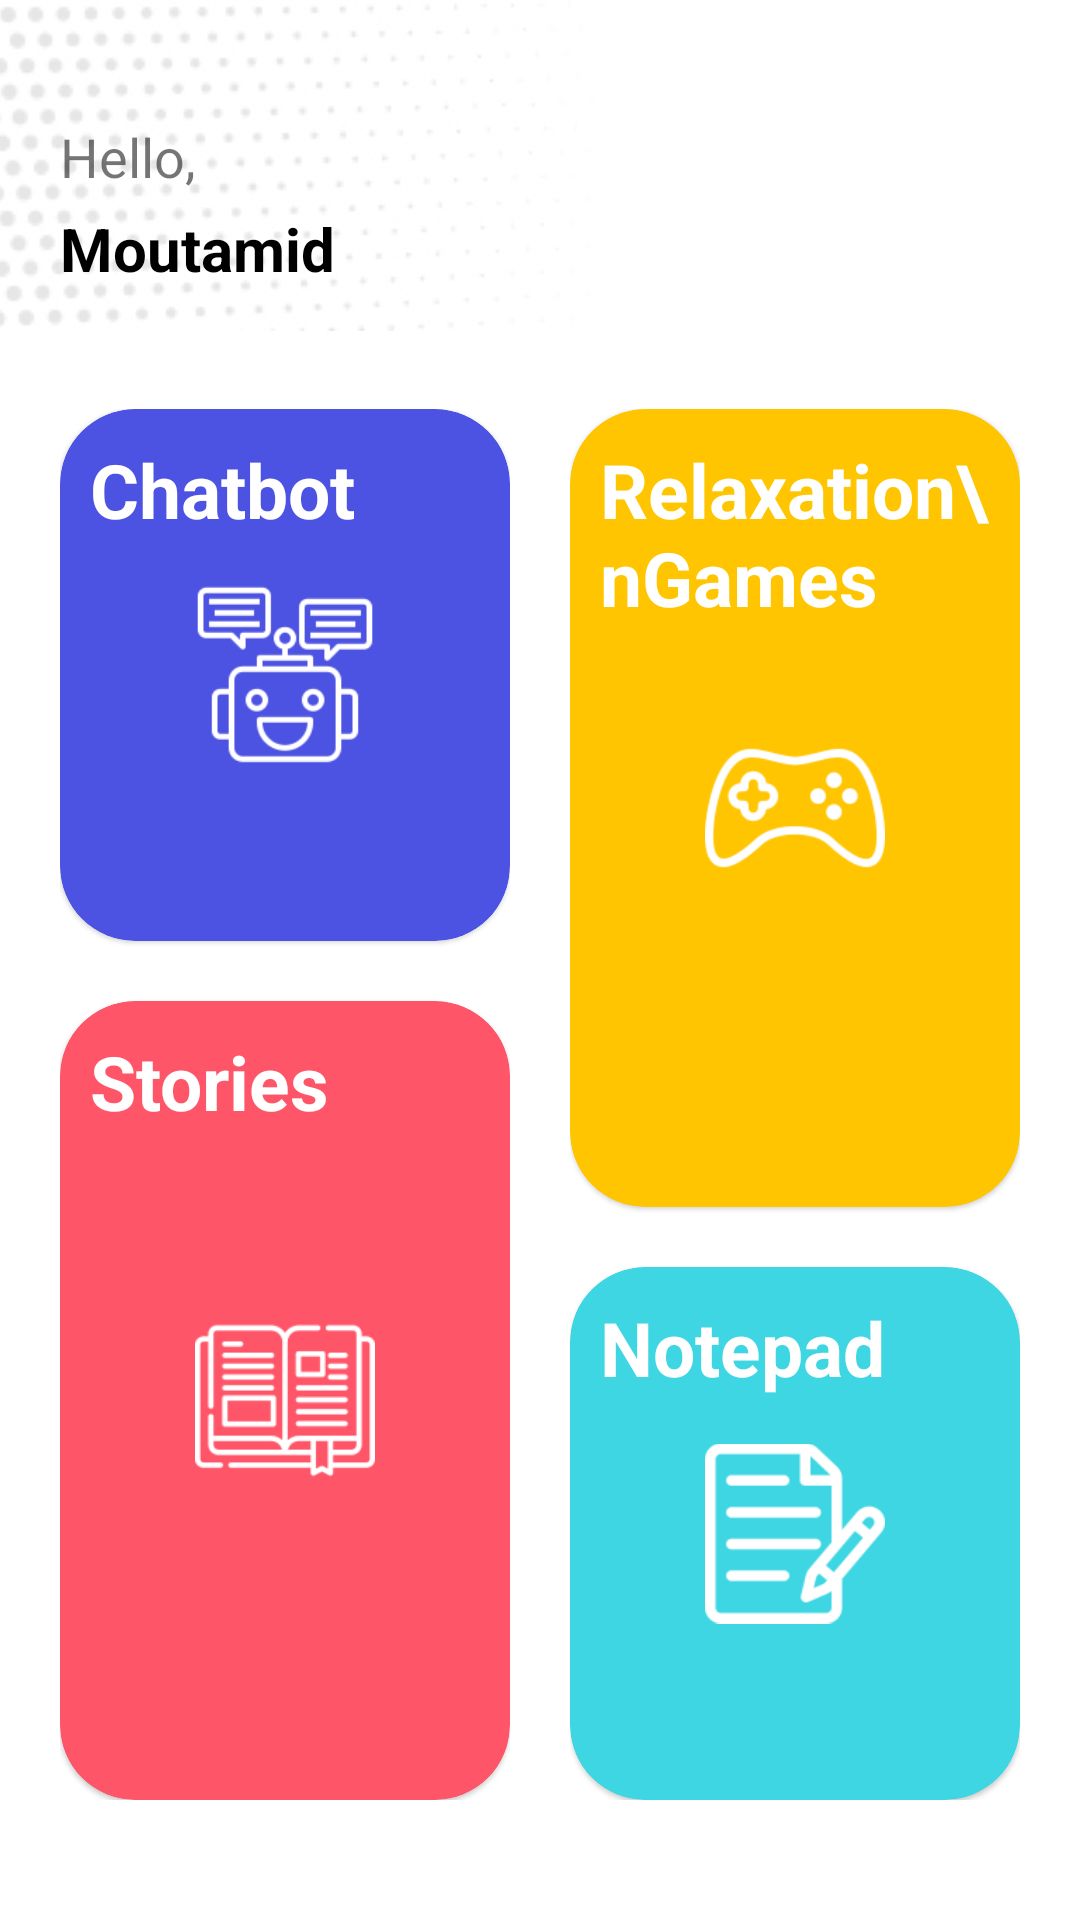

This screen was rendered from an Android layout file. Write that file and the resources it references.
<!-- AndroidManifest.xml: application theme Theme.VirtualBestie -->
<!-- res/layout/activity_home.xml -->
<?xml version="1.0" encoding="utf-8"?>
<RelativeLayout xmlns:android="http://schemas.android.com/apk/res/android"
    xmlns:app="http://schemas.android.com/apk/res-auto"
    xmlns:tools="http://schemas.android.com/tools"
    android:layout_width="match_parent"
    android:layout_height="match_parent"
    android:background="@color/white"
    tools:context=".activities.HomeActivity">

    <ImageView
        android:layout_width="wrap_content"
        android:layout_height="wrap_content"
        android:layout_marginStart="-150dp"
        android:layout_marginTop="-250dp"
        android:alpha="0.1"
        android:src="@drawable/img" />

    <ImageView
        android:id="@+id/animator"
        android:layout_width="40dp"
        android:layout_height="40dp"
        android:layout_alignParentEnd="true"
        android:layout_marginTop="40dp"
        android:layout_marginEnd="20dp"
        android:src="@drawable/ic_info" />

    <LinearLayout
        android:id="@+id/topLayoutHome"
        android:layout_width="match_parent"
        android:layout_height="wrap_content"
        android:layout_marginTop="20dp"
        android:orientation="vertical">

        <TextView
            android:layout_width="match_parent"
            android:layout_height="wrap_content"
            android:layout_marginHorizontal="20dp"
            android:layout_marginTop="20dp"
            android:text="Hello,"
            android:textSize="18sp" />

        <TextView
            android:id="@+id/userNameTxt"
            android:layout_width="match_parent"
            android:layout_height="wrap_content"
            android:layout_marginHorizontal="20dp"
            android:layout_marginTop="5dp"
            android:text="Moutamid"
            android:textColor="@color/black"
            android:textSize="20sp"
            android:textStyle="bold" />

    </LinearLayout>

    <LinearLayout
        android:layout_width="match_parent"
        android:layout_height="match_parent"
        android:layout_below="@id/topLayoutHome"
        android:layout_marginTop="20dp"
        android:layout_marginBottom="40dp"
        android:orientation="horizontal"
        android:weightSum="2">

        <LinearLayout
            android:layout_width="0dp"
            android:layout_height="match_parent"
            android:layout_weight="1"
            android:orientation="vertical"
            android:paddingStart="20dp"
            android:paddingTop="20dp"
            android:paddingEnd="10dp"
            android:weightSum="5">

            <com.google.android.material.card.MaterialCardView
                android:layout_width="match_parent"
                android:layout_height="0dp"
                android:id="@+id/chatBotCardView"
                android:layout_weight="2"
                app:cardBackgroundColor="#4c52e1"
                app:cardCornerRadius="25dp">

                <TextView
                    android:layout_width="wrap_content"
                    android:layout_height="wrap_content"
                    android:layout_marginStart="10dp"
                    android:layout_marginTop="10dp"
                    android:fontFamily="sans-serif"
                    android:text="Chatbot"
                    android:textColor="@color/white"
                    android:textSize="25sp"
                    android:textStyle="bold" />

                <ImageView
                    android:layout_width="match_parent"
                    android:layout_height="match_parent"
                    android:layout_gravity="center"
                    android:layout_margin="45dp"
                    android:src="@drawable/bot" />

            </com.google.android.material.card.MaterialCardView>

            <com.google.android.material.card.MaterialCardView
                android:id="@+id/storiesCardView"
                android:layout_width="match_parent"
                android:layout_height="0dp"
                android:layout_marginTop="20dp"
                android:layout_weight="3"
                app:cardBackgroundColor="#ff5568"
                app:cardCornerRadius="25dp">

                <TextView
                    android:layout_width="wrap_content"
                    android:layout_height="wrap_content"
                    android:layout_marginStart="10dp"
                    android:layout_marginTop="10dp"
                    android:fontFamily="sans-serif"
                    android:text="Stories"
                    android:textColor="@color/white"
                    android:textSize="25sp"
                    android:textStyle="bold" />

                <ImageView
                    android:layout_width="match_parent"
                    android:layout_height="match_parent"
                    android:layout_gravity="center"
                    android:layout_margin="45dp"
                    android:src="@drawable/stories" />

            </com.google.android.material.card.MaterialCardView>


        </LinearLayout>

        <LinearLayout
            android:layout_width="0dp"
            android:layout_height="match_parent"
            android:layout_weight="1"
            android:orientation="vertical"
            android:paddingStart="10dp"
            android:paddingTop="20dp"
            android:paddingEnd="20dp"
            android:weightSum="5">

            <com.google.android.material.card.MaterialCardView
                android:id="@+id/gamesCard"
                android:layout_width="match_parent"
                android:layout_height="0dp"
                android:layout_weight="3"
                app:cardBackgroundColor="#ffc501"
                app:cardCornerRadius="25dp">

                <TextView
                    android:layout_width="wrap_content"
                    android:layout_height="wrap_content"
                    android:layout_marginStart="10dp"
                    android:layout_marginTop="10dp"
                    android:fontFamily="sans-serif"
                    android:text="Relaxation\nGames"
                    android:textColor="@color/white"
                    android:textSize="25sp"
                    android:textStyle="bold" />

                <ImageView
                    android:layout_width="match_parent"
                    android:layout_height="match_parent"
                    android:layout_gravity="center"
                    android:layout_margin="45dp"
                    android:src="@drawable/games" />

            </com.google.android.material.card.MaterialCardView>

            <com.google.android.material.card.MaterialCardView
                android:layout_width="match_parent"
                android:layout_height="0dp"
                android:layout_marginTop="20dp"
                android:layout_weight="2"
                android:id="@+id/notePadCardView"
                app:cardBackgroundColor="#3ed6e3"
                app:cardCornerRadius="25dp">

                <TextView
                    android:layout_width="wrap_content"
                    android:layout_height="wrap_content"
                    android:layout_marginStart="10dp"
                    android:layout_marginTop="10dp"
                    android:fontFamily="sans-serif"
                    android:text="Notepad"
                    android:textColor="@color/white"
                    android:textSize="25sp"
                    android:textStyle="bold" />

                <ImageView
                    android:layout_width="match_parent"
                    android:layout_height="match_parent"
                    android:layout_gravity="center"
                    android:layout_margin="45dp"
                    android:src="@drawable/note" />

            </com.google.android.material.card.MaterialCardView>


        </LinearLayout>


    </LinearLayout>

</RelativeLayout>
<!-- resources referenced by this layout -->
<resources>
  <color name="black">#FF000000</color>
  <color name="white">#FFFFFFFF</color>
  <!-- drawable bot: png bitmap (drawable, 3673 bytes) -->
  <!-- drawable games: png bitmap (drawable, 5093 bytes) -->
  <!-- drawable img: png bitmap (drawable, 142874 bytes) -->
  <!-- drawable note: png bitmap (drawable, 3879 bytes) -->
  <!-- drawable stories: png bitmap (drawable, 3984 bytes) -->
  <style name="Theme.VirtualBestie" parent="Theme.MaterialComponents.DayNight.NoActionBar">
          
          <item name="colorPrimary">@color/purple_500</item>
          <item name="colorPrimaryVariant">@color/black</item>
          <item name="colorOnPrimary">@color/white</item>
          
          <item name="colorSecondary">@color/teal_200</item>
          <item name="colorSecondaryVariant">@color/teal_700</item>
          <item name="colorOnSecondary">@color/black</item>
          
          <item name="android:statusBarColor" tools:targetApi="l">?attr/colorPrimaryVariant</item>
          
      </style>
  <color name="purple_500">#FF6200EE</color>
  <color name="teal_200">#FF03DAC5</color>
  <color name="teal_700">#FF018786</color>
</resources>
